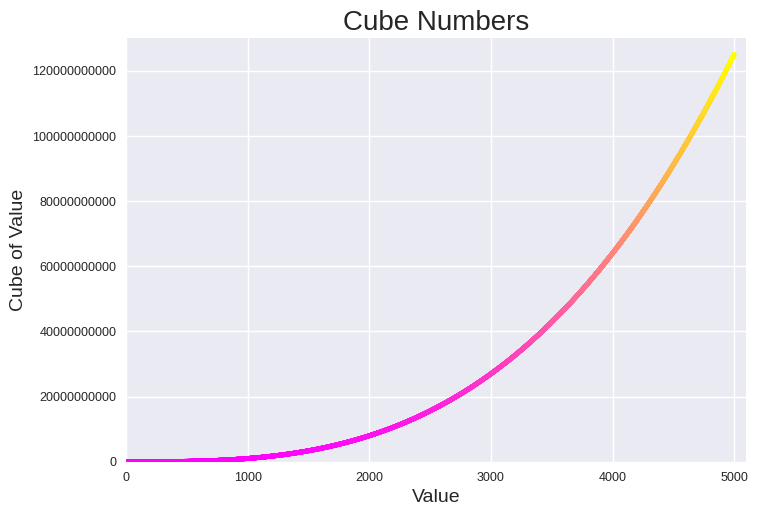

Generate this figure with matplotlib:
import matplotlib.pyplot as plt

x_values = range(1, 5001)
y_values = [x**3 for x in x_values]

plt.style.use('seaborn-v0_8')
fig, ax = plt.subplots()

ax.scatter(
    x_values, y_values, c=y_values,
    cmap=plt.cm.spring, s=10)

# set chart title and label axes
ax.set_title('Cube Numbers', fontsize=20)
ax.set_xlabel('Value', fontsize=14)
ax.set_ylabel('Cube of Value', fontsize=14)

# set size of tick labels
ax.tick_params(axis='both', which='major', labelsize=9)

# prevent scientific notation (1_000_000 instead of 1e6)
plt.ticklabel_format(style='plain')

# set the range for each axis
ax.axis([0, 5100, 0, 130_000_000_000])

plt.show()